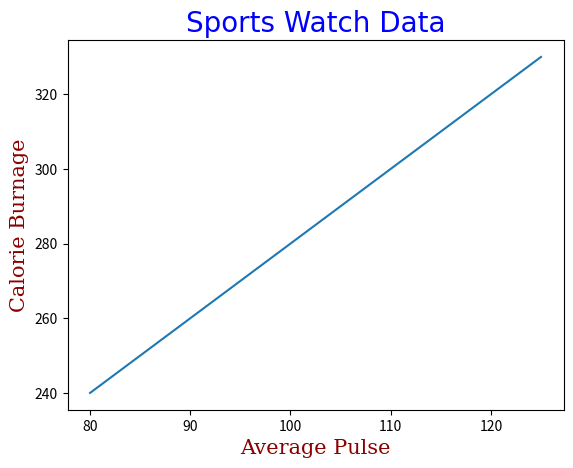

This figure's Python source:
#set font properties for title and labels
#fontdict parameter in xlable() ,ylabel(),
#and title () to set font properties for the title and labels.
#set font properties for the title and labels.


import numpy as np
import matplotlib.pyplot as plt

x = np.array([80,85,90,95,100,105,110,115,120,125])
y = np.array([240,250,260,270,280,290,300,310,320,330])


font1 = {"family":'self','color':'blue','size':20}
font2 = {'family':'serif','color':'darkred','size':15}
plt.title("Sports Watch Data",fontdict=font1)
plt.xlabel("Average Pulse",fontdict = font2)
plt.ylabel("Calorie Burnage",fontdict=font2)
plt.plot(x,y)
plt.show()